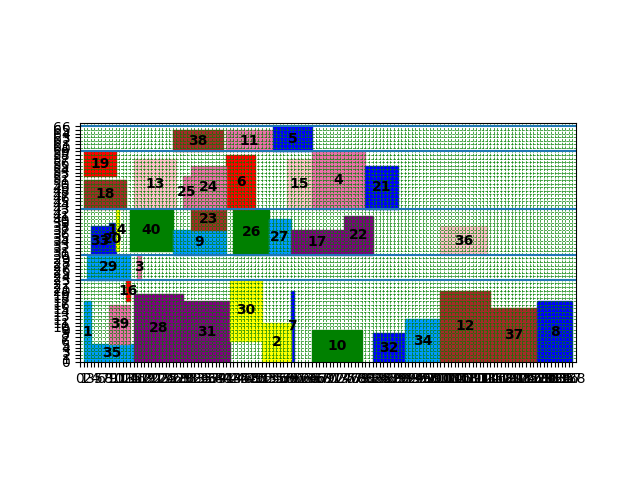

The data file committed next to this chart (first rows):
index, mooring time, starting berth position occupied
1, 1, 0
18, 1, 43
19, 1, 52
33, 3, 30
35, 3, 0
39, 8, 5
13, 15, 43
20, 8, 30
28, 15, 0
29, 2, 23
31, 29, 0
40, 14, 31
25, 29, 43
26, 43, 30
38, 26, 59
9, 26, 30
30, 42, 6
6, 41, 43
27, 53, 30
7, 59, 0
15, 58, 43
10, 65, 0
11, 41, 59
5, 54, 59
16, 13, 17
23, 31, 37
24, 31, 43
4, 65, 43
14, 10, 31
17, 59, 30
22, 74, 30
32, 82, 0
34, 91, 0
36, 101, 30
3, 16, 23
12, 101, 0
37, 115, 0
2, 51, 0
8, 128, 0
21, 80, 43
Cost, 4942
Time to process, 11.2
